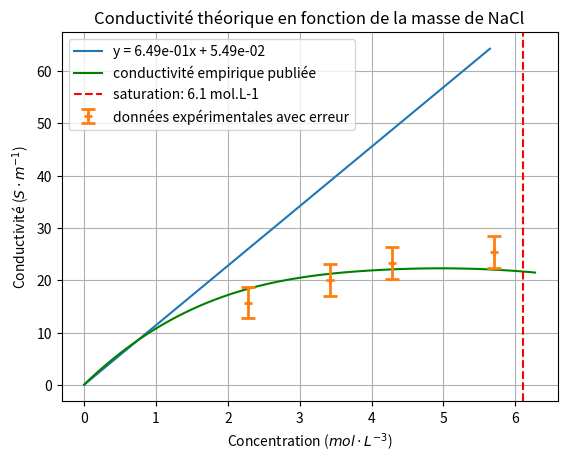

Here is the Python script that generated this plot:
from matplotlib import pyplot as plt
import numpy as np
from scipy.interpolate import interp1d

concentration_mol_L = np.array([1.0, 2.0, 3.0, 4.0, 5.0, 6.0]) # saturation a 6mol.L-1
conductivity_S_m = np.array([10.8, 17.2, 20.5, 21.9, 22.3, 21.8])
# plt.plot(concentration_mol_L, conductivity_S_m, 'ro', label='données expérimentales')

M = 58.44 # g.mol-1  masse molaire du chlorure de sodium
V = 300e-6 
def getConductivity(m):
    C = (m / M) / V  # mol.m-3 concentration de la solution 

    # Données tabulées (à 25°C) : concentration en mol/L et conductivité en S/m
    sigma_interp = interp1d(concentration_mol_L, conductivity_S_m, kind='cubic', fill_value="extrapolate")

    def get_conductivity(concentration_mol_L):
        return float(sigma_interp(concentration_mol_L))

    Cond = get_conductivity(C/ 1000)  # S/m conductivité de la solution (convertie de mol/L à mol/m3)
    return Cond


#conductivité eau de paris
cond_eau_paris = 5.49e-2 # S.m-1
S = 9e-2*8e-3 #m2
T = 20 #°C
e = 1.5e-2 # m
X = []
Y = []
for m in range(0, 100):
    M = 58.44 # g.mol-1  masse molaire du chlorure de sodium
    V = 300e-6 # m3 volume de la solution
    C = (m / M) / V  # mol.m-3 concentration de la solution 
    Cond_Na = 5.008e-3 #S.m^2.mol^-1
    Cond_Cl = 7.631e-3 #S.m2.mol^-1       (S = omh-1)
    Cond = C * (Cond_Na + Cond_Cl) # S.m-1 conductivité de la solution
    real_Cond = Cond*(1 + 0.02*(T-25))
    X.append(m)
    Y.append(real_Cond + cond_eau_paris) # correction de la conductivité de l'eau de paris
a, b = np.polyfit(X, Y, 1)
plt.plot(np.array(X)/M/0.3, Y, label=f'y = {a:.2e}x + {b:.2e}')
# plt.legend([f'y = {a:.2e}x + {b:.2e}'])
plt.title('Conductivité théorique en fonction de la masse de NaCl')
plt.xlabel('Concentration ($mol\cdot L^{-3}$)')
plt.ylabel('Conductivité ($S\cdot m^{-1}$)')
plt.grid()

mass = np.linspace(0, 110, 110)  # masse en g
conductivity = [getConductivity(m) for m in mass]
plt.plot((mass/M)/0.3, np.array(conductivity), 'g', label='conductivité empirique publiée')

X = np.array([40, 60, 75, 100])
C = X / M /0.3  # mol.m-3 concentration de la solution
# Y = np.array([0.75688073, 0.96313364, 1.12068966, 1.41891892])
Y = np.array([0.75688073, 0.96313364, 1.12068966, 1.21891892])
Z = Y * e / S
print(Z)
# b, c = np.polyfit(C, Z, 1)
# plt.plot(C, b*C + c, label =f"{b: .2f}x + {c: .2f}")
plt.errorbar(C, Z, yerr=3, fmt='+', label='données expérimentales avec erreur', capsize=5, elinewidth=2, markeredgewidth=2)
# plt.plot(C, Z, 'o', label='données expérimentales')
plt.axvline(6.1, color='r', linestyle='--', label='saturation: 6.1 mol.L-1')
plt.legend()
plt.show()
